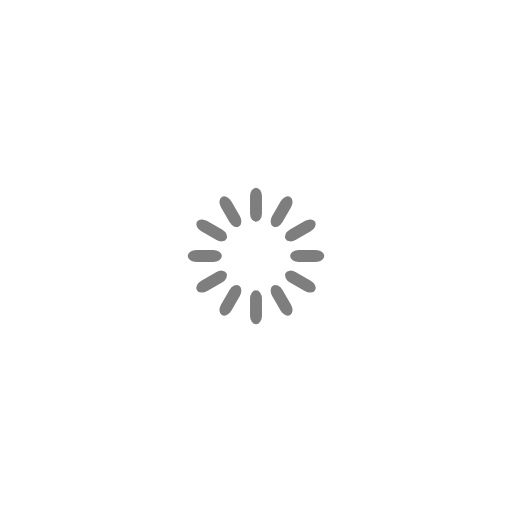
t = 0.00 s
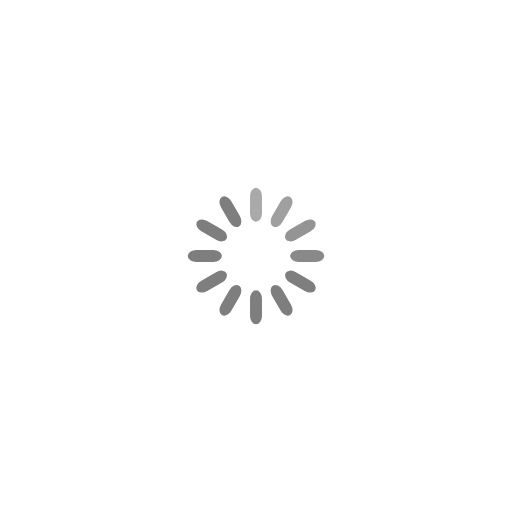
t = 0.33 s
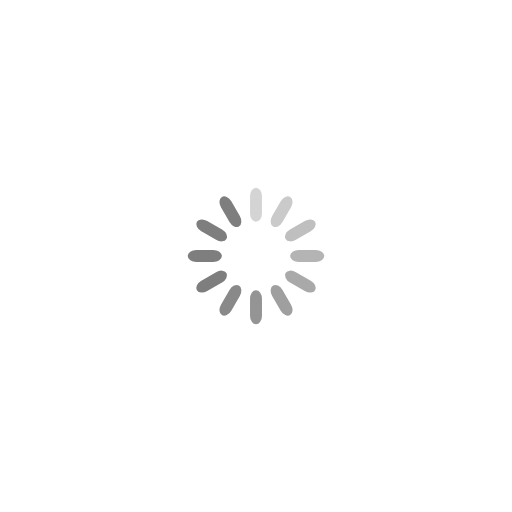
t = 0.67 s
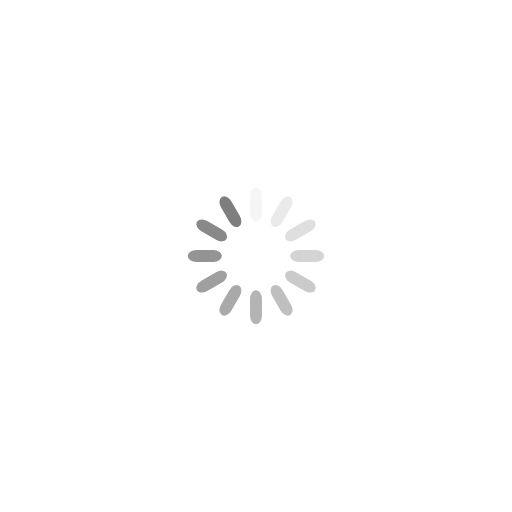
t = 0.92 s
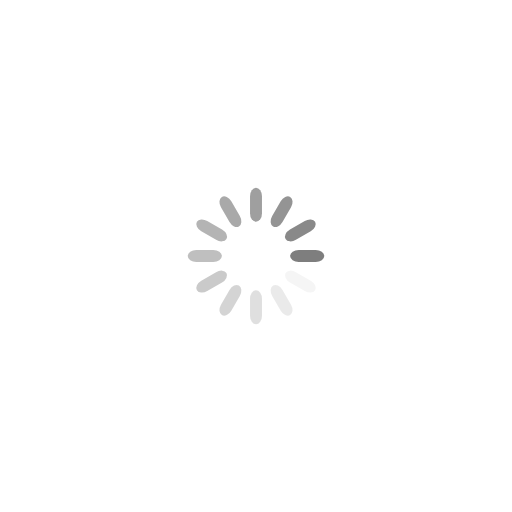
t = 1.25 s
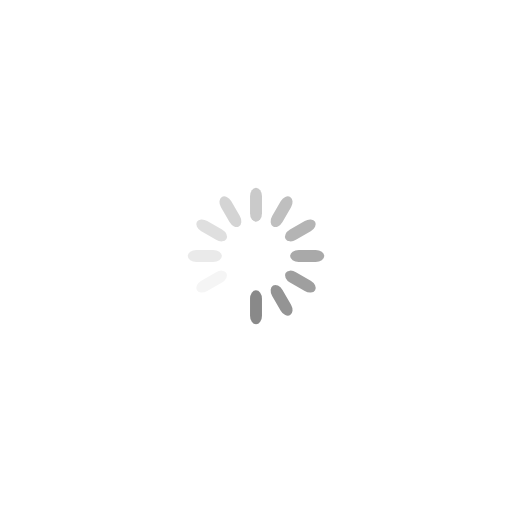
t = 1.58 s

The animated SVG that drew these frames (rendered in a browser with its animation timeline set to each time). Animation: 12 SMIL elements (animate=12); one cycle of 1.92 s, repeats indefinitely.

<svg width='54px' height='54px' xmlns="http://www.w3.org/2000/svg" viewBox="0 0 300 300" preserveAspectRatio="xMidYMin meet" class="uil-default"><g transform='translate(100 100)' opacity="0.5"><rect x="0" y="0" width="100" height="100" fill="none" class="bk"></rect><rect  x='46.5' y='40' width='7' height='20' rx='5' ry='5' fill='#000000' transform='rotate(0 50 50) translate(0 -30)'>  <animate attributeName='opacity' from='1' to='0' dur='1s' begin='0s' repeatCount='indefinite'/></rect><rect  x='46.5' y='40' width='7' height='20' rx='5' ry='5' fill='#000000' transform='rotate(30 50 50) translate(0 -30)'>  <animate attributeName='opacity' from='1' to='0' dur='1s' begin='0.08333333333333333s' repeatCount='indefinite'/></rect><rect  x='46.5' y='40' width='7' height='20' rx='5' ry='5' fill='#000000' transform='rotate(60 50 50) translate(0 -30)'>  <animate attributeName='opacity' from='1' to='0' dur='1s' begin='0.16666666666666666s' repeatCount='indefinite'/></rect><rect  x='46.5' y='40' width='7' height='20' rx='5' ry='5' fill='#000000' transform='rotate(90 50 50) translate(0 -30)'>  <animate attributeName='opacity' from='1' to='0' dur='1s' begin='0.25s' repeatCount='indefinite'/></rect><rect  x='46.5' y='40' width='7' height='20' rx='5' ry='5' fill='#000000' transform='rotate(120 50 50) translate(0 -30)'>  <animate attributeName='opacity' from='1' to='0' dur='1s' begin='0.3333333333333333s' repeatCount='indefinite'/></rect><rect  x='46.5' y='40' width='7' height='20' rx='5' ry='5' fill='#000000' transform='rotate(150 50 50) translate(0 -30)'>  <animate attributeName='opacity' from='1' to='0' dur='1s' begin='0.4166666666666667s' repeatCount='indefinite'/></rect><rect  x='46.5' y='40' width='7' height='20' rx='5' ry='5' fill='#000000' transform='rotate(180 50 50) translate(0 -30)'>  <animate attributeName='opacity' from='1' to='0' dur='1s' begin='0.5s' repeatCount='indefinite'/></rect><rect  x='46.5' y='40' width='7' height='20' rx='5' ry='5' fill='#000000' transform='rotate(210 50 50) translate(0 -30)'>  <animate attributeName='opacity' from='1' to='0' dur='1s' begin='0.5833333333333334s' repeatCount='indefinite'/></rect><rect  x='46.5' y='40' width='7' height='20' rx='5' ry='5' fill='#000000' transform='rotate(240 50 50) translate(0 -30)'>  <animate attributeName='opacity' from='1' to='0' dur='1s' begin='0.6666666666666666s' repeatCount='indefinite'/></rect><rect  x='46.5' y='40' width='7' height='20' rx='5' ry='5' fill='#000000' transform='rotate(270 50 50) translate(0 -30)'>  <animate attributeName='opacity' from='1' to='0' dur='1s' begin='0.75s' repeatCount='indefinite'/></rect><rect  x='46.5' y='40' width='7' height='20' rx='5' ry='5' fill='#000000' transform='rotate(300 50 50) translate(0 -30)'>  <animate attributeName='opacity' from='1' to='0' dur='1s' begin='0.8333333333333334s' repeatCount='indefinite'/></rect><rect  x='46.5' y='40' width='7' height='20' rx='5' ry='5' fill='#000000' transform='rotate(330 50 50) translate(0 -30)'>  <animate attributeName='opacity' from='1' to='0' dur='1s' begin='0.9166666666666666s' repeatCount='indefinite'/></rect></g></svg>
